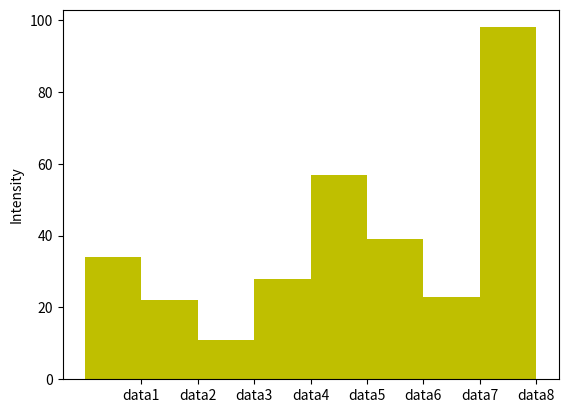

Here is the Python script that generated this plot:
__author__ = 'Weiliang Guo'

import numpy as np
import matplotlib.pyplot as plt

def plot9():
    data = [ ("data1", 34), ("data2", 22),
            ("data3", 11), ( "data4", 28),
            ("data5", 57), ( "data6", 39),
            ("data7", 23), ( "data8", 98)]
    N = len( data )
    x = np.arange(1, N+1)
    y = [ num for (s, num) in data ]
    labels = [ s for (s, num) in data ]
    width = 1
    bar1 = plt.bar( x, y, width, color="y" )
    plt.ylabel( 'Intensity' )
    plt.xticks(x + width/2.0, labels )
    plt.show()

plot9()